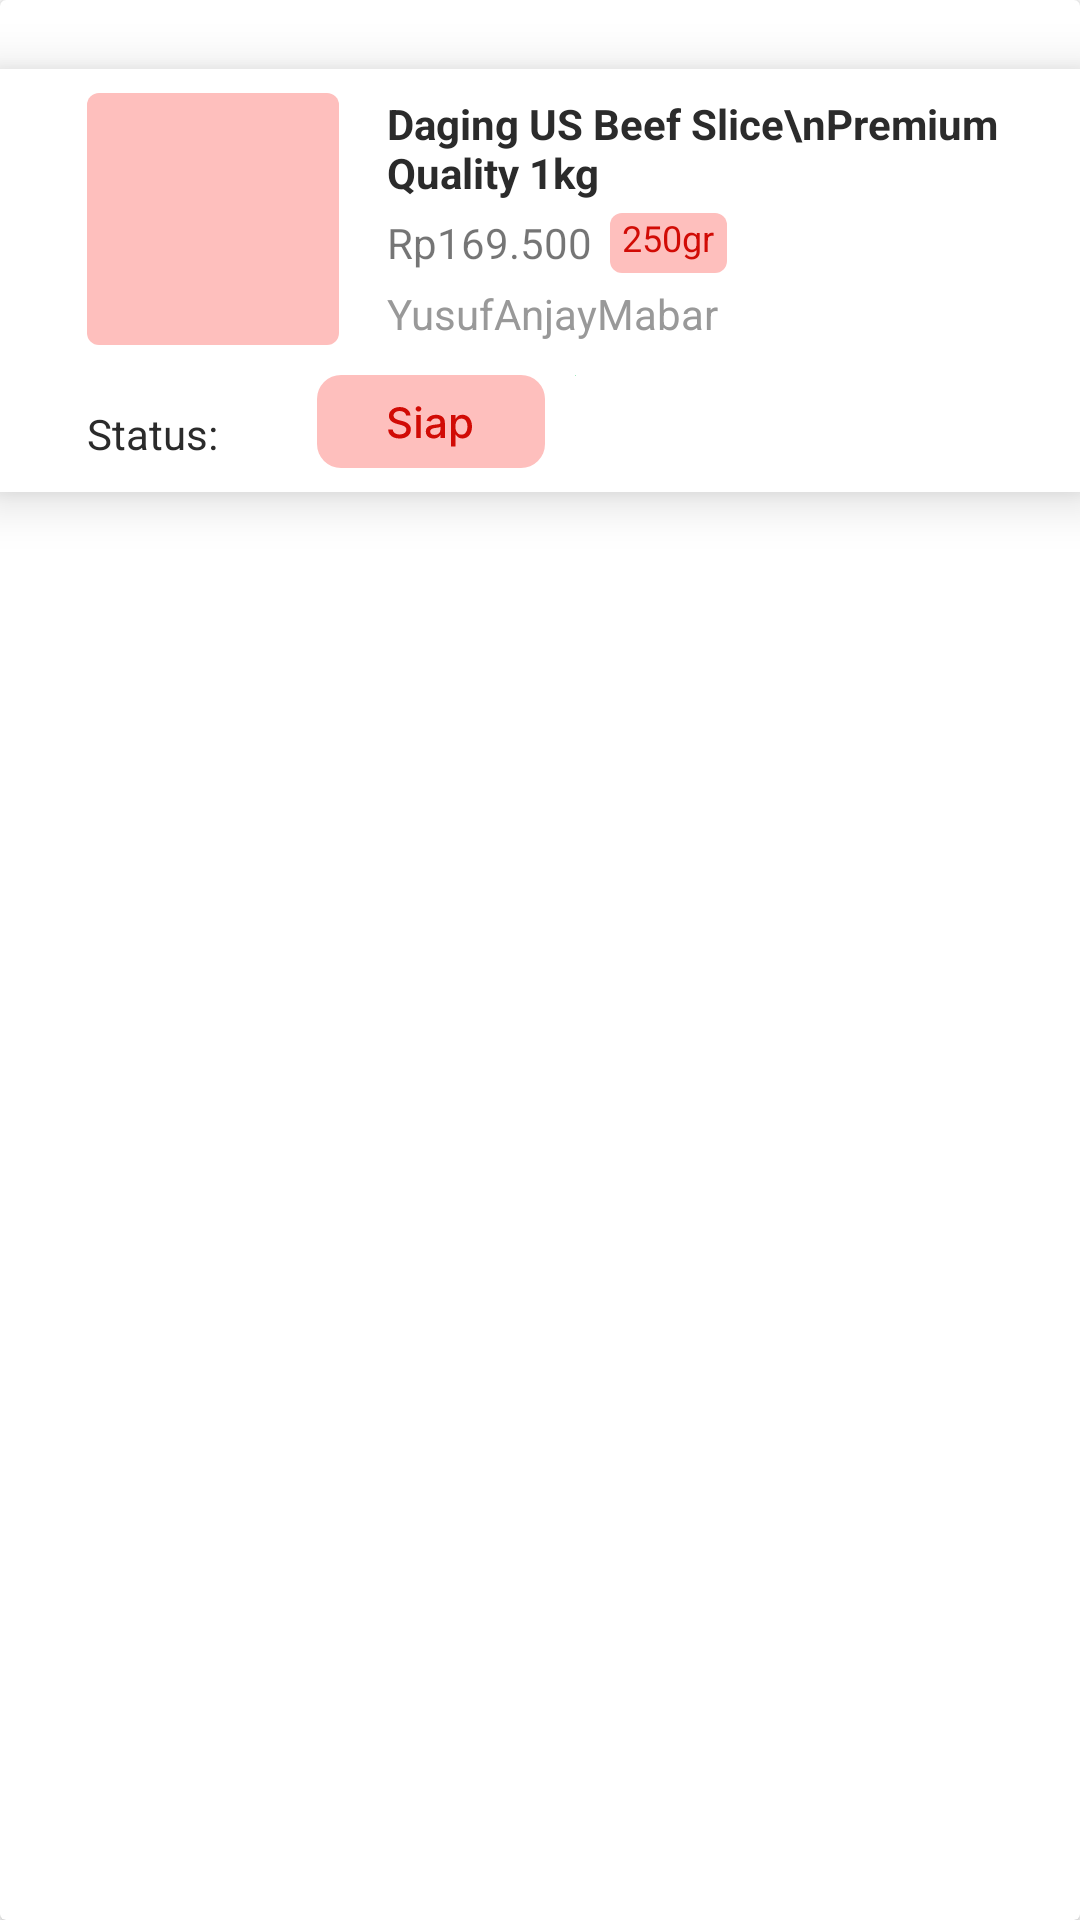

Layout XML and referenced resources for this Android screen:
<!-- AndroidManifest.xml: application theme Theme.ButcheryApp_UI -->
<!-- res/layout/list_pesanan.xml -->
<?xml version="1.0" encoding="utf-8"?>
<androidx.cardview.widget.CardView xmlns:android="http://schemas.android.com/apk/res/android"
    android:layout_width="match_parent"
    android:layout_height="wrap_content"
    android:background="@color/bg_color"
    xmlns:app="http://schemas.android.com/apk/res-auto">
    
    <LinearLayout
        android:id="@+id/card1"
        android:layout_width="match_parent"
        android:layout_height="wrap_content"
        android:layout_marginTop="23dp"
        android:padding="8dp"
        android:orientation="vertical"
        android:background="@color/white"
        android:elevation="10dp"
        app:layout_constraintTop_toTopOf="parent"
        app:layout_constraintStart_toStartOf="parent"
        app:layout_constraintEnd_toEndOf="parent">

        <LinearLayout
            android:layout_width="match_parent"
            android:layout_height="wrap_content"
            android:orientation="horizontal">

            <LinearLayout
                android:layout_width="wrap_content"
                android:layout_height="wrap_content"
                android:orientation="vertical"
                android:layout_marginStart="21dp">

                <ImageView
                    android:id="@+id/gambar_produk"
                    android:layout_width="84dp"
                    android:layout_height="84dp"
                    android:background="@drawable/gambar_manageproduk" />
            </LinearLayout>
            <LinearLayout
                android:layout_width="wrap_content"
                android:layout_height="wrap_content"
                android:orientation="vertical"
                android:layout_gravity="center_vertical">
                <TextView
                    android:id="@+id/nama_prduk"
                    android:layout_width="wrap_content"
                    android:layout_height="wrap_content"
                    android:textColor="#2B2B2B"
                    android:text="Daging US Beef Slice\nPremium Quality 1kg"
                    android:textStyle="bold"
                    android:layout_marginStart="16dp"/>
                <LinearLayout
                    android:layout_width="wrap_content"
                    android:layout_height="wrap_content"
                    android:gravity="center_vertical"
                    android:orientation="horizontal"
                    android:layout_marginTop="4dp">
                    <TextView
                        android:id="@+id/harga_produk"
                        android:layout_marginStart="16dp"
                        android:layout_width="wrap_content"
                        android:layout_height="wrap_content"
                        android:text="Rp169.500"/>
                    <TextView
                        android:id="@+id/variasi"
                        android:layout_width="39dp"
                        android:layout_height="20dp"
                        android:textAlignment="center"
                        android:textColor="@color/primary_50"
                        android:text="250gr"
                        android:textSize="12sp"
                        android:layout_marginStart="6dp"
                        android:background="@drawable/bg_variasi"/>
                </LinearLayout>
                <TextView
                    android:id="@+id/nama_toko"
                    android:layout_width="wrap_content"
                    android:layout_height="wrap_content"
                    android:layout_marginTop="4dp"
                    android:text="YusufAnjayMabar"
                    android:textColor="#999999"
                    android:layout_marginStart="16dp"/>
            </LinearLayout>

            <LinearLayout
                android:layout_width="wrap_content"
                android:layout_height="wrap_content"
                android:orientation="vertical"
                android:layout_gravity="center_vertical">

                <ImageView
                    android:layout_width="82dp"
                    android:layout_height="30dp"
                    android:src="@drawable/btn_ubah"
                    android:layout_marginStart="44dp"/>
                <ImageView
                    android:layout_width="82dp"
                    android:layout_height="30dp"
                    android:src="@drawable/btn_hapus"
                    android:layout_marginTop="5dp"
                    android:layout_marginStart="44dp"/>
            </LinearLayout>
        </LinearLayout>
        <LinearLayout
            android:layout_width="match_parent"
            android:layout_height="wrap_content"
            android:orientation="horizontal"
            android:layout_marginTop="10dp">
            <TextView
                android:layout_width="wrap_content"
                android:layout_height="wrap_content"
                android:textColor="#2B2B2B"
                android:layout_marginStart="21dp"
                android:layout_marginTop="10dp"
                android:text="Status:"/>
            <ImageView
                android:id="@+id/btn_siap"
                android:layout_width="wrap_content"
                android:layout_height="wrap_content"
                android:layout_marginStart="33dp"
                android:layout_marginEnd="10dp"
                android:src="@drawable/btn_siap_active_"/>
            <ImageView
                android:id="@+id/btn_dikirim"
                android:layout_width="wrap_content"
                android:layout_height="wrap_content"
                android:src="@drawable/btn_dikirim_false_"/>

        </LinearLayout>
    </LinearLayout>
    

</androidx.cardview.widget.CardView>
<!-- resources referenced by this layout -->
<resources>
  <color name="bg_color">#FEF0F0</color>
  <color name="primary_50">#D10B05</color>
  <color name="white">#FFFFFFFF</color>
  <!-- drawable bg_variasi (drawable) -->
  <?xml version="1.0" encoding="utf-8"?>
  <shape xmlns:android="http://schemas.android.com/apk/res/android"
      android:shape="rectangle">
      <solid android:color="#FEBFBD"></solid>
      <corners android:radius="4dp"></corners>
  
  </shape>
  <!-- drawable btn_dikirim_false_ (drawable) -->
  <shape android:shape="rectangle" xmlns:android="http://schemas.android.com/apk/res/android">
    <solid android:color="#97E9B8"/>
    <corners android:radius="8dp"/>
  
  </shape>
  <!-- drawable btn_hapus: vector/xml drawable (drawable, 4814 chars, omitted) -->
  <!-- drawable btn_siap_active_: vector/xml drawable (drawable, 4965 chars, omitted) -->
  <!-- drawable btn_ubah: vector/xml drawable (drawable, 4085 chars, omitted) -->
  <!-- drawable gambar_manageproduk (drawable) -->
  <shape xmlns:android="http://schemas.android.com/apk/res/android">
      <solid android:color="#FEBFBD" /> 
      <corners android:radius="4dp" /> 
  </shape>
  <style name="Theme.ButcheryApp_UI" parent="Theme.MaterialComponents.DayNight.NoActionBar">
          
          <item name="colorPrimary">@color/primary_50</item>
          <item name="colorPrimaryVariant">@color/primary_10</item>
          <item name="colorOnPrimary">@color/black</item>
          
          <item name="colorOnSecondary">@color/black</item>
          
          <item name="android:statusBarColor">?attr/colorPrimaryVariant</item>
          <item name="android:windowAnimationStyle">@null</item>
      </style>
  <color name="primary_10">#FA4742</color>
  <color name="black">#FF000000</color>
</resources>
